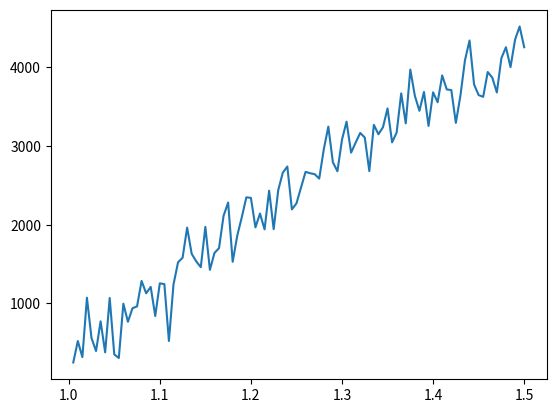
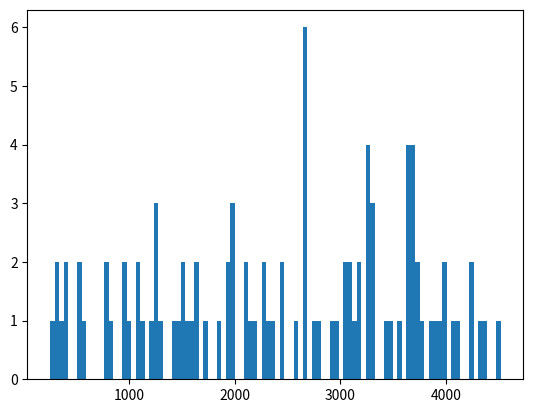

These charts were generated, in order, by the following Python code:
import random
import statistics as stat
import matplotlib.pyplot as plt
import numpy as np
def sim(Lambda,mu, n = 5000):    
    waiting_time, in_system_time, start_time, arrival_time, depart_time = Time(Lambda, mu, n)
    waiting_time_mean =stat.mean(waiting_time)
    in_system_time_mean = stat.mean(in_system_time) 
    return waiting_time_mean,in_system_time_mean

#Exponential Interarrival Time Distribution
def EITD(Lambda,n):
    t = []  
    for i in range(n):
        t.append(random.expovariate(Lambda)) #интервалы времени появления заявки
    return t

#Exponential Service Time Distribution 
def ESTD(mu,n):
    t = []    
    for i in range(n):
        t.append(random.expovariate(mu))  #интервалы времени обслуживания заявки
    return t

def Time(Lambda,mu,n):
    start_time,arrival_time, depart_time, in_system_time,wt = [],[],[],[],[]
    t = EITD(Lambda,n)  
    arrival_time = np.cumsum(t) #время прибытия события в заявки
    start_time.append(arrival_time[0]) #время начала обработки заявки
    estd = ESTD(mu,n) 
    depart_time.append(start_time[0] + estd[0]) # время, в которое закончилась обработка заявки
    for i in range(1,n):
        start_time.append(max(arrival_time[i],depart_time[i-1])) 
        depart_time.append(start_time[i]+estd[i])
        in_system_time.append(depart_time[i] - arrival_time[i]) #время события в системе
        wt.append(start_time[i] - arrival_time[i]) #время ожидания
    return wt,in_system_time, start_time,arrival_time, depart_time

def queue(n,start_time,arrival_time,depart_time): 
   start_id = 0
   dep_id = 0
   arrive_id = 0
   in_system = 0
   in_queue = 0
   full_in_system = 0
   full_queue = 0
   while dep_id < n:
       start = start_time[start_id] if start_id < n else float('inf')
       arrival = arrival_time if arrive_id < n else float("inf")
       departure = depart_time[dep_id]
       
       if start <= arrival and start <=departure:
           in_queue = -1
           start_id = start_id + 1
       elif arrival <= start and arrival <=departure:
           in_system = 1
           in_queue = 1
       else:
           in_system = -1
           dep_id = dep_id + 1
       full_in_system = full_in_system + in_system #количество заявок в системе
       full_queue = full_queue +in_queue #количество заявок в очереди
       
I,wt_average,in_system_average  = [],[],[]
Lambda = []
mu = []
# i = 1
# while i:
#     i = float(input("Lambda = "))
#     j = float(input("mu = "))
#     if(i!=0 or j!=0):
#         Lambda.append(i)
#         mu.append(j)
#     else:
#         break

# k =0 
# h = 0
# for i in mu:
#     k = k+1
#     for j in Lambda:
#         h= h+1
#         if h == len(mu)+1:
#             h = 0
#         if k == h:
#             print(sim(i, j))
#             I.append(i/j)
#             waiting_time_mean,in_system_time_mean, ful_time_mean = sim(i,j)
#             wt_average.append(waiting_time_mean)
#             in_system_average.append(in_system_time_mean)
            

z =0.2 
while z < 0.3:
    z = z+0.001
    mu.append(z)
for i in range(len(mu)):
    Lambda.append(0.2)
k =0 
h = 0
for i in mu:
    k = k+1
    for j in Lambda:
        h= h+1
        if h == len(mu)+1:
            h = 0
        if k == h:
            print(sim(i, j))
            I.append(i/j)
            waiting_time_mean,in_system_time_mean = sim(i,j)
            wt_average.append(waiting_time_mean)
            in_system_average.append(in_system_time_mean)
            
plt.figure()
plt.plot(I,in_system_average)
plt.figure()
plt.hist(in_system_average,100)
